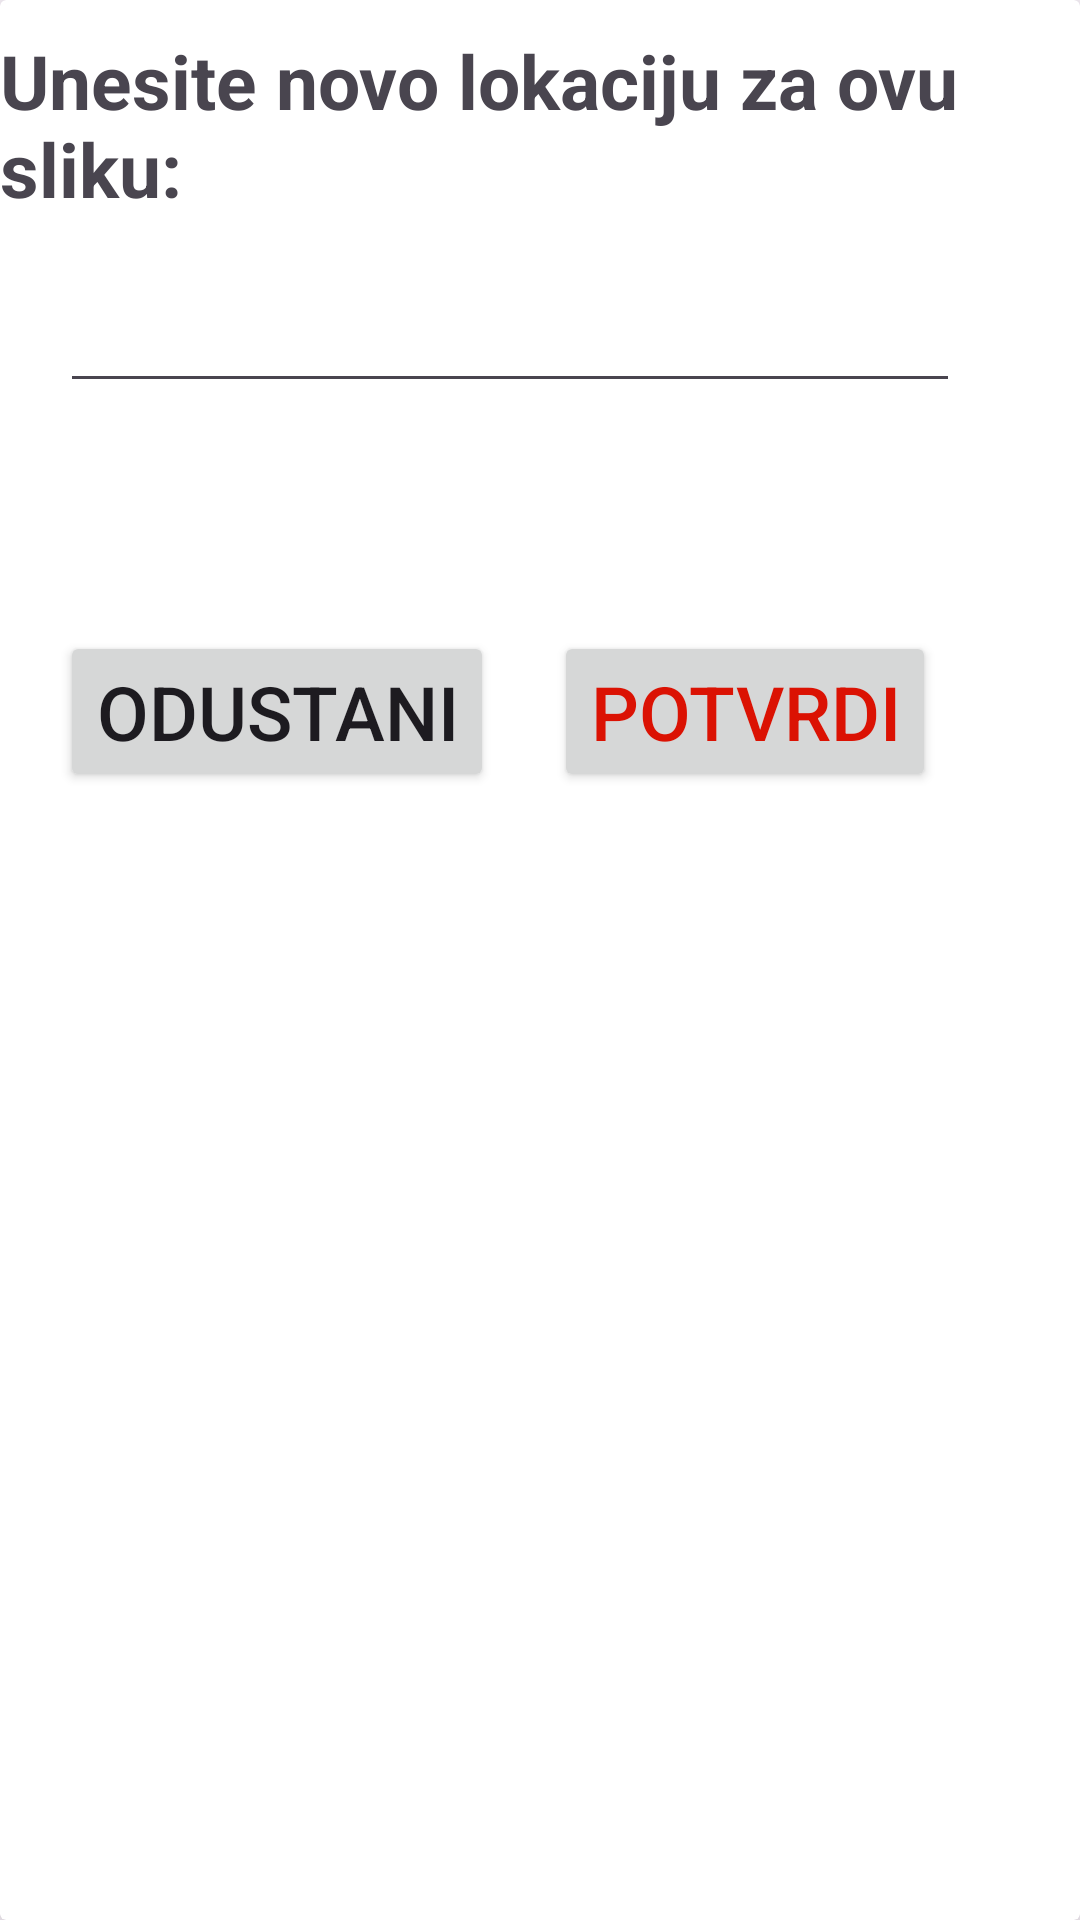

Reconstruct the res/layout file that produces this screen, plus the resources it refers to.
<!-- AndroidManifest.xml: application theme Theme.PUTOVANJAAPP -->
<!-- res/layout/citydialog.xml -->
<?xml version="1.0" encoding="utf-8"?>
<androidx.cardview.widget.CardView xmlns:android="http://schemas.android.com/apk/res/android"
    xmlns:app="http://schemas.android.com/apk/res-auto"
    xmlns:tools="http://schemas.android.com/tools"
    android:layout_width="wrap_content"
    android:layout_height="wrap_content"
    app:cardElevation="16dp">


    <androidx.constraintlayout.widget.ConstraintLayout
        android:layout_width="match_parent"
        android:layout_height="match_parent">

        <TextView
            android:id="@+id/textView7"
            android:layout_width="wrap_content"
            android:layout_height="wrap_content"
            android:layout_marginStart="20dp"
            android:layout_marginTop="10dp"
            android:layout_marginEnd="20dp"
            android:text="@string/unesite_novo_lokaciju_za_ovu_sliku"
            android:textSize="25sp"
            android:textStyle="bold"
            app:layout_constraintEnd_toEndOf="parent"
            app:layout_constraintStart_toStartOf="parent"
            app:layout_constraintTop_toTopOf="parent" />

        <EditText
            android:id="@+id/Opet123"
            android:layout_width="match_parent"
            android:layout_height="wrap_content"
            android:layout_marginStart="20dp"
            android:layout_marginTop="20dp"
            android:layout_marginEnd="40dp"
            app:layout_constraintEnd_toEndOf="parent"
            app:layout_constraintStart_toStartOf="parent"
            app:layout_constraintTop_toBottomOf="@+id/textView7" />

        <Button
            android:id="@+id/deleteTrip123"
            android:layout_width="wrap_content"
            android:layout_height="wrap_content"

            android:layout_marginTop="76dp"
            android:layout_marginEnd="48dp"
            android:text="POTVRDI"
            android:textColor="@color/red"
            android:textSize="25sp"
            app:layout_constraintEnd_toEndOf="parent"
            app:layout_constraintTop_toBottomOf="@+id/Opet123" />

        <Button
            android:id="@+id/dontDelete"
            android:layout_width="wrap_content"
            android:layout_height="wrap_content"
            android:layout_marginStart="20dp"
            android:layout_marginTop="76dp"
            android:text="ODUSTANI"
            android:textSize="25sp"
            app:layout_constraintStart_toStartOf="parent"
            app:layout_constraintTop_toBottomOf="@+id/Opet123" />
    </androidx.constraintlayout.widget.ConstraintLayout>
</androidx.cardview.widget.CardView>
<!-- resources referenced by this layout -->
<resources>
  <color name="red">#DB1203</color>
  <string name="unesite_novo_lokaciju_za_ovu_sliku">Unesite novo lokaciju za ovu sliku:</string>
  <style name="Theme.PUTOVANJAAPP" parent="Base.Theme.PUTOVANJAAPP" />
  <style name="Base.Theme.PUTOVANJAAPP" parent="Theme.Material3.DayNight.NoActionBar">
          
          
      </style>
</resources>
